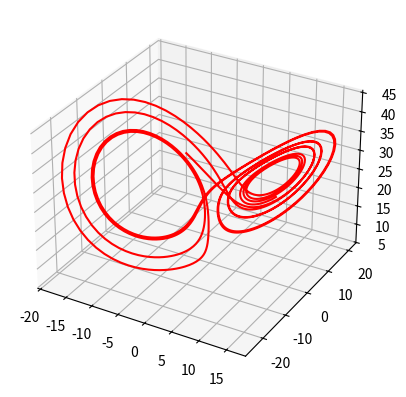

Reproduce this figure in Python.
import numpy as np
from scipy.integrate import RK45
from typing import Callable

def rk4_step(f: Callable, t: float, y: np.ndarray, h: float) -> np.ndarray:
    k_1 = f(t, y)
    k_2 = f(t + 0.5*h, y + 0.5*h*k_1)
    k_3 = f(t + 0.5*h, y + 0.5*h*k_2)
    k_4 = f(t + h, y + h*k_3)
    y_out = y + (h/6.0)*(k_1 + 2*k_2 + 2*k_3 + k_4)
    
    return y_out

def rk45(f: Callable, t0: float, y0: np.ndarray, t_bound: float) -> np.ndarray:
    ''' Explicit Runge-Kutta integrator of order 5(4) for integrating y' = f(t,y). Aims to replicate the use of scipy.integrate.solve_ivp

    Parameters
    ----------
    f : Callable
      The right hand side of the differential equation. Must be of the form f(t,y) where t is a scalar float representing time and y is the state vector. 
      It outputs a numpy array of shape (n,)
    t0 : float
      The initial time
    y0 : np.ndarray (n,)
       Initial Values (Initial State)
    t_bound : float
       The boundary time (integration will not continue past this time)
    '''
    # time step (delta t)
    h = 0.01
    # A single step procedure at step n:
    # need to first build the vectors k_1, k_2, k_3, k_4
    # k_1 = f(t_n,y_n)
    # k_2 = f(t_n + 0.5*h, y_n + 0.5*h*k_1)
    # k_3 = f(t_n + 0.5*h, y_n + 0.5*h*k_2)
    # k_4 = f(t_n + h, y_n + h*k_3)
    # y_{n+1} = y_n + (h/6)*(k_1 + 2*k_2 + 2*k_3 + k_4)
    n = y0.shape[0]
    # Discrete time points
    Ts = int(t_bound / h)
    t = np.linspace(0,t_bound,Ts)
    # Matrix representation of the trajectory, each ith column vector is a state of the system y_i
    trajectory = np.zeros(shape = (n,Ts))
    y_in = y0
    # first column vector is the initial conditions 
    trajectory[:,0] = y0

    for t_i in range(Ts - 1):
        # do a single RK4 step
        step = rk4_step(f, t[t_i], y_in, h)
        # Add the state vector to the matrix
        trajectory[:,t_i+1] = step
        y_in = step

    return trajectory

def lorenz(t,y):
    ''' The chaotic lorenz 1963 attractor
    '''
    sigma = 10
    beta = 8/3
    rho = 28

    y_prime = [sigma*(y[1] - y[0]), y[0]*(rho - y[2]) - y[1], (y[0] * y[1]) - (beta * y[2])]
    return np.array(y_prime)

if __name__ == "__main__":
    import matplotlib.pyplot as plt

    # Initial Conditions
    y0 = np.array([-8, 8, 27])
    trajectory = rk45(lorenz, 0, y0, 10)

    ax = plt.figure().add_subplot(projection='3d')
    ax.plot(trajectory[0,:], trajectory[1,:], trajectory[2,:], 'r')
    plt.show()


